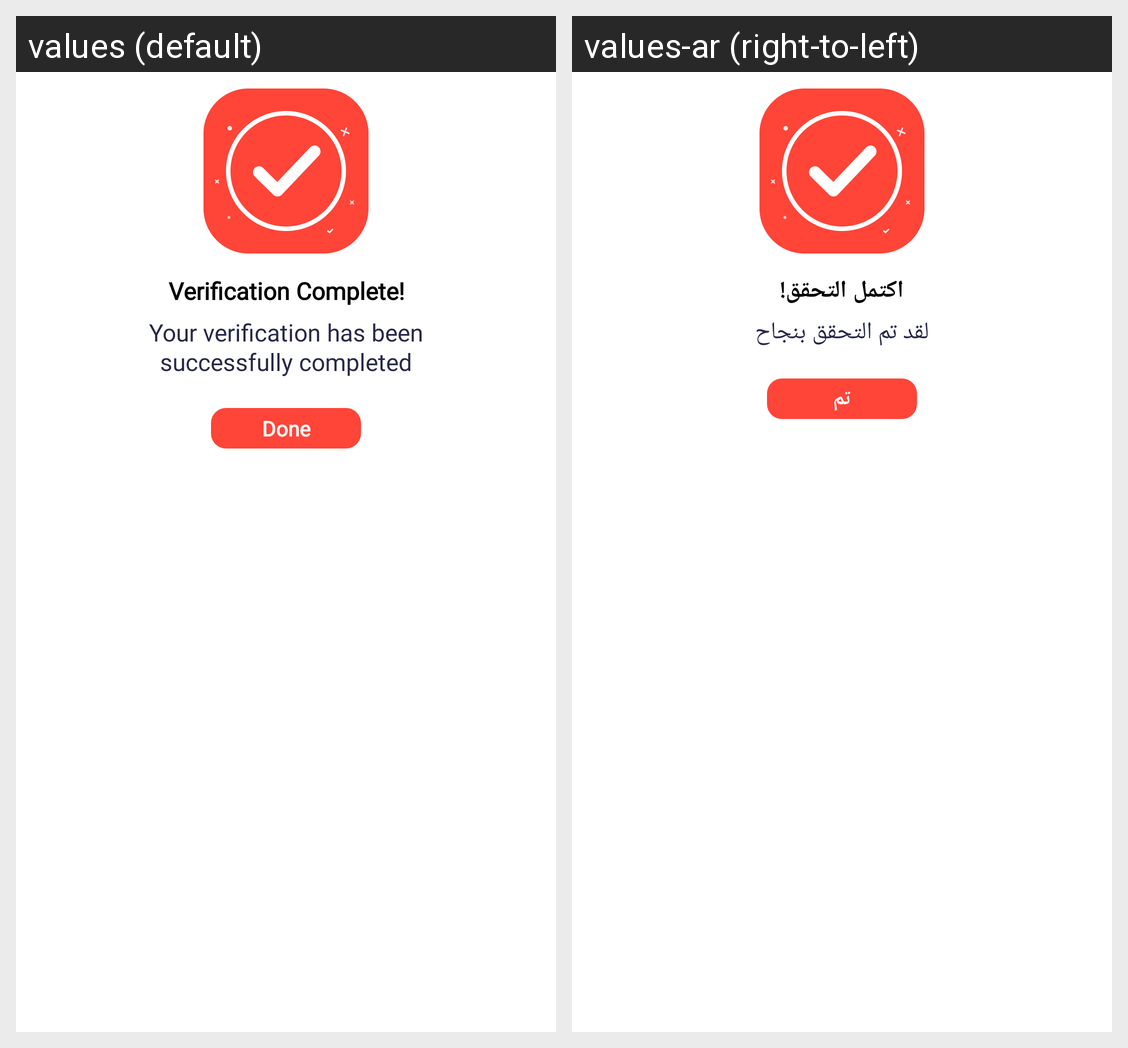

The Android screen above is rendered under two locales of the same app. Produce the string resources it draws, with the default and per-locale values.
Android screen res/layout/custom_dialog_view.xml rendered under 2 locales, left to right: values (default), values-ar (right-to-left). Device: Nexus 5 (rendered at 1080×1920; each locale shown at half size, 540×960, under a caption strip naming it); theme Theme.App.Starting.
Strings drawn on this screen, with the default value and each locale's value (text and hints the layout hard-codes, and strings that could not be matched under every locale, appear in the picture but are not listed):

verification_complete
  values: Verification Complete!
  values-ar: اكتمل التحقق!

verification_success_message
  values: Your verification has been
      successfully completed
  values-ar: لقد تم التحقق بنجاح

done
  values: Done
  values-ar: تم
